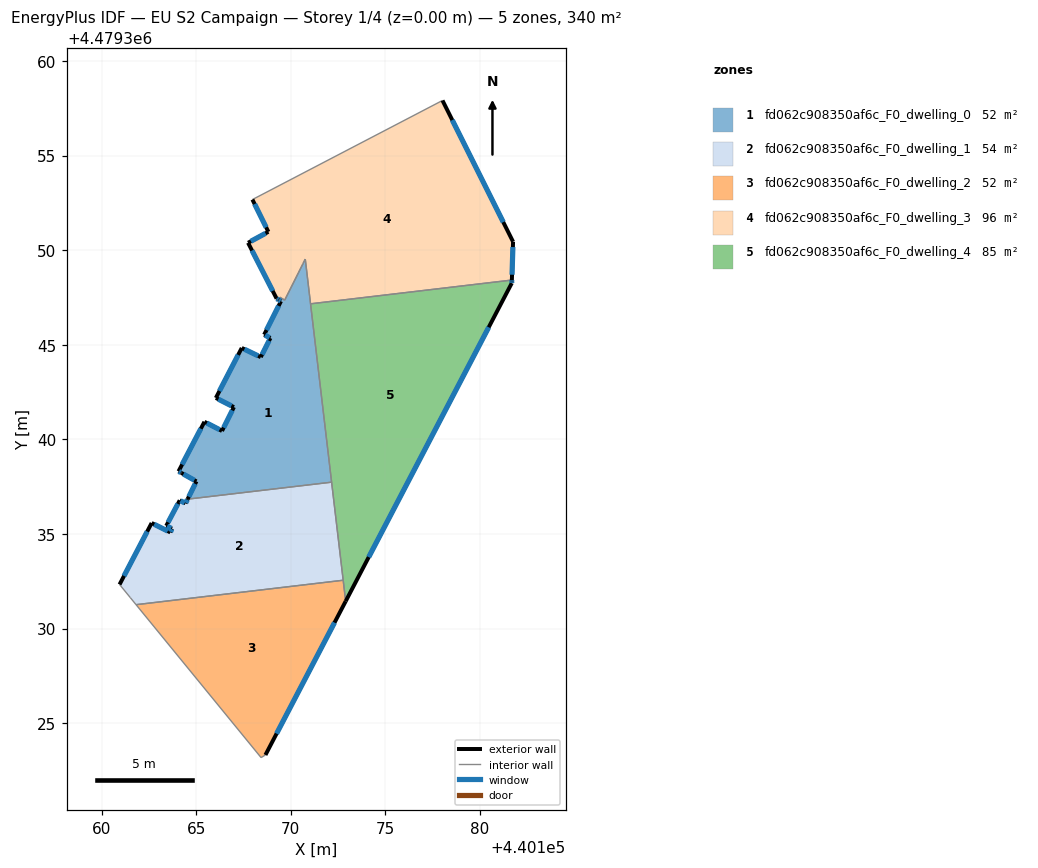
=== STOREY PLAN SPEC (per zone: floor XY polygon, exterior-wall plan segments, windows/doors) ===
zone 1: fd062c908350af6c_F0_dwelling_0  (51.7 m²)
  floor: (440170.76, 4479349.53) (440172.16, 4479337.74) (440164.54, 4479336.84) (440165.01, 4479337.78) (440164.22, 4479338.22) (440164.20, 4479338.24) (440164.07, 4479338.31) (440165.43, 4479340.93) (440166.36, 4479340.44) (440166.99, 4479341.70) (440166.04, 4479342.19) (440167.41, 4479344.83) (440168.41, 4479344.35) (440168.92, 4479345.35) (440168.59, 4479345.53) (440169.48, 4479347.30) (440169.35, 4479347.38) (440169.42, 4479347.51) (440169.68, 4479347.36) (440170.64, 4479349.28)
  exterior wall: (440164.22, 4479338.22) – (440165.01, 4479337.78)  [0.9 m]
    window: (440164.33, 4479338.16) – (440164.90, 4479337.84)  [1.4 m²]
  exterior wall: (440164.20, 4479338.24) – (440164.22, 4479338.22)  [0.0 m]
  exterior wall: (440164.07, 4479338.31) – (440164.20, 4479338.24)  [0.2 m]
    window: (440164.08, 4479338.30) – (440164.18, 4479338.25)  [0.2 m²]
  exterior wall: (440165.43, 4479340.93) – (440164.07, 4479338.31)  [3.0 m]
    window: (440165.24, 4479340.56) – (440164.25, 4479338.67)  [4.6 m²]
  exterior wall: (440166.36, 4479340.44) – (440165.43, 4479340.93)  [1.0 m]
    window: (440166.23, 4479340.51) – (440165.56, 4479340.86)  [1.6 m²]
  exterior wall: (440166.99, 4479341.70) – (440166.36, 4479340.44)  [1.4 m]
    window: (440166.90, 4479341.53) – (440166.45, 4479340.62)  [2.2 m²]
  exterior wall: (440166.04, 4479342.19) – (440166.99, 4479341.70)  [1.1 m]
    window: (440166.17, 4479342.12) – (440166.86, 4479341.77)  [1.7 m²]
  exterior wall: (440167.41, 4479344.83) – (440166.04, 4479342.19)  [3.0 m]
    window: (440167.22, 4479344.46) – (440166.23, 4479342.56)  [4.7 m²]
  exterior wall: (440168.41, 4479344.35) – (440167.41, 4479344.83)  [1.1 m]
    window: (440168.27, 4479344.41) – (440167.55, 4479344.76)  [1.7 m²]
  exterior wall: (440168.92, 4479345.35) – (440168.41, 4479344.35)  [1.1 m]
    window: (440168.85, 4479345.21) – (440168.48, 4479344.49)  [1.8 m²]
  exterior wall: (440168.59, 4479345.53) – (440168.92, 4479345.35)  [0.4 m]
    window: (440168.64, 4479345.51) – (440168.87, 4479345.38)  [0.6 m²]
  exterior wall: (440169.48, 4479347.30) – (440168.59, 4479345.53)  [2.0 m]
    window: (440169.36, 4479347.06) – (440168.71, 4479345.78)  [3.1 m²]
  exterior wall: (440169.35, 4479347.38) – (440169.48, 4479347.30)  [0.2 m]
    window: (440169.37, 4479347.37) – (440169.46, 4479347.31)  [0.2 m²]
  exterior wall: (440165.01, 4479337.78) – (440164.54, 4479336.84)  [1.1 m]
    window: (440164.95, 4479337.65) – (440164.61, 4479336.97)  [1.6 m²]
  interior walls: 9
zone 2: fd062c908350af6c_F0_dwelling_1  (54.1 m²)
  floor: (440172.16, 4479337.74) (440172.77, 4479332.55) (440161.82, 4479331.26) (440161.52, 4479331.63) (440160.95, 4479332.33) (440162.64, 4479335.58) (440163.63, 4479335.08) (440163.72, 4479335.28) (440163.41, 4479335.43) (440164.13, 4479336.78) (440164.43, 4479336.62) (440164.54, 4479336.84)
  exterior wall: (440162.64, 4479335.58) – (440160.95, 4479332.33)  [3.7 m]
    window: (440162.41, 4479335.13) – (440161.18, 4479332.78)  [5.7 m²]
  exterior wall: (440163.63, 4479335.08) – (440162.64, 4479335.58)  [1.1 m]
    window: (440163.49, 4479335.15) – (440162.78, 4479335.51)  [1.7 m²]
  exterior wall: (440163.72, 4479335.28) – (440163.63, 4479335.08)  [0.2 m]
    window: (440163.71, 4479335.25) – (440163.64, 4479335.11)  [0.3 m²]
  exterior wall: (440163.41, 4479335.43) – (440163.72, 4479335.28)  [0.3 m]
    window: (440163.46, 4479335.41) – (440163.68, 4479335.30)  [0.5 m²]
  exterior wall: (440164.13, 4479336.78) – (440163.41, 4479335.43)  [1.5 m]
    window: (440164.03, 4479336.59) – (440163.51, 4479335.62)  [2.4 m²]
  exterior wall: (440164.43, 4479336.62) – (440164.13, 4479336.78)  [0.3 m]
    window: (440164.39, 4479336.64) – (440164.17, 4479336.75)  [0.5 m²]
  exterior wall: (440164.54, 4479336.84) – (440164.43, 4479336.62)  [0.2 m]
    window: (440164.53, 4479336.81) – (440164.45, 4479336.65)  [0.4 m²]
  interior walls: 5
zone 3: fd062c908350af6c_F0_dwelling_2  (52.2 m²)
  floor: (440172.77, 4479332.55) (440172.90, 4479331.44) (440168.66, 4479323.32) (440168.43, 4479323.18) (440161.82, 4479331.26)
  exterior wall: (440168.66, 4479323.32) – (440172.90, 4479331.44)  [9.2 m]
    window: (440169.25, 4479324.45) – (440172.31, 4479330.31)  [14.3 m²]
  interior walls: 4
zone 4: fd062c908350af6c_F0_dwelling_3  (96.4 m²)
  floor: (440178.02, 4479357.91) (440181.75, 4479350.45) (440181.68, 4479348.42) (440171.04, 4479347.16) (440170.76, 4479349.53) (440170.64, 4479349.29) (440169.68, 4479347.36) (440169.42, 4479347.51) (440169.35, 4479347.38) (440169.25, 4479347.44) (440167.74, 4479350.39) (440168.81, 4479350.97) (440167.97, 4479352.67)
  exterior wall: (440169.25, 4479347.44) – (440169.35, 4479347.38)  [0.1 m]
    window: (440169.26, 4479347.43) – (440169.34, 4479347.39)  [0.2 m²]
  exterior wall: (440167.74, 4479350.39) – (440169.25, 4479347.44)  [3.3 m]
    window: (440167.95, 4479349.98) – (440169.04, 4479347.85)  [5.2 m²]
  exterior wall: (440168.81, 4479350.97) – (440167.74, 4479350.39)  [1.2 m]
    window: (440168.66, 4479350.89) – (440167.89, 4479350.47)  [1.9 m²]
  exterior wall: (440167.97, 4479352.67) – (440168.81, 4479350.97)  [1.9 m]
    window: (440168.09, 4479352.44) – (440168.70, 4479351.21)  [3.0 m²]
  exterior wall: (440181.75, 4479350.45) – (440178.02, 4479357.91)  [8.3 m]
    window: (440181.23, 4479351.48) – (440178.53, 4479356.88)  [13.1 m²]
  exterior wall: (440181.68, 4479348.42) – (440181.75, 4479350.45)  [2.0 m]
    window: (440181.69, 4479348.70) – (440181.74, 4479350.16)  [3.2 m²]
  interior walls: 8
zone 5: fd062c908350af6c_F0_dwelling_4  (85.5 m²)
  floor: (440181.68, 4479348.42) (440181.68, 4479348.37) (440181.68, 4479348.26) (440172.90, 4479331.44) (440171.05, 4479347.12) (440171.04, 4479347.16)
  exterior wall: (440181.68, 4479348.37) – (440181.68, 4479348.42)  [0.1 m]
    window: (440181.68, 4479348.38) – (440181.68, 4479348.41)  [0.1 m²]
  exterior wall: (440181.68, 4479348.26) – (440181.68, 4479348.37)  [0.1 m]
    window: (440181.68, 4479348.27) – (440181.68, 4479348.35)  [0.2 m²]
  exterior wall: (440172.90, 4479331.44) – (440181.68, 4479348.26)  [19.0 m]
    window: (440174.12, 4479333.77) – (440180.46, 4479345.92)  [29.7 m²]
  interior walls: 5

=== DERIVED (storey summary) ===
Building: EU S2 Campaign
Storey: 1 of 4  (floor level z = 0.00 m)
Storey gross floor area: 339.8 m²
Zones on this storey: 5
  - fd062c908350af6c_F0_dwelling_0: floor 51.7 m²; exterior wall 16.3 m (49.0 m²); 13 window(s) 25.5 m²; WWR 52.1%
  - fd062c908350af6c_F0_dwelling_1: floor 54.1 m²; exterior wall 7.4 m (22.3 m²); 7 window(s) 11.6 m²; WWR 52.2%
  - fd062c908350af6c_F0_dwelling_2: floor 52.2 m²; exterior wall 9.2 m (27.5 m²); 1 window(s) 14.3 m²; WWR 52.2%
  - fd062c908350af6c_F0_dwelling_3: floor 96.4 m²; exterior wall 16.9 m (50.8 m²); 6 window(s) 26.5 m²; WWR 52.2%
  - fd062c908350af6c_F0_dwelling_4: floor 85.5 m²; exterior wall 19.1 m (57.4 m²); 3 window(s) 30.0 m²; WWR 52.2%
Zone adjacency (shared interzone walls):
  - fd062c908350af6c_F0_dwelling_0 ↔ fd062c908350af6c_F0_dwelling_1
  - fd062c908350af6c_F0_dwelling_0 ↔ fd062c908350af6c_F0_dwelling_3
  - fd062c908350af6c_F0_dwelling_0 ↔ fd062c908350af6c_F0_dwelling_4
  - fd062c908350af6c_F0_dwelling_1 ↔ fd062c908350af6c_F0_dwelling_2
  - fd062c908350af6c_F0_dwelling_1 ↔ fd062c908350af6c_F0_dwelling_4
  - fd062c908350af6c_F0_dwelling_2 ↔ fd062c908350af6c_F0_dwelling_4
  - fd062c908350af6c_F0_dwelling_3 ↔ fd062c908350af6c_F0_dwelling_4